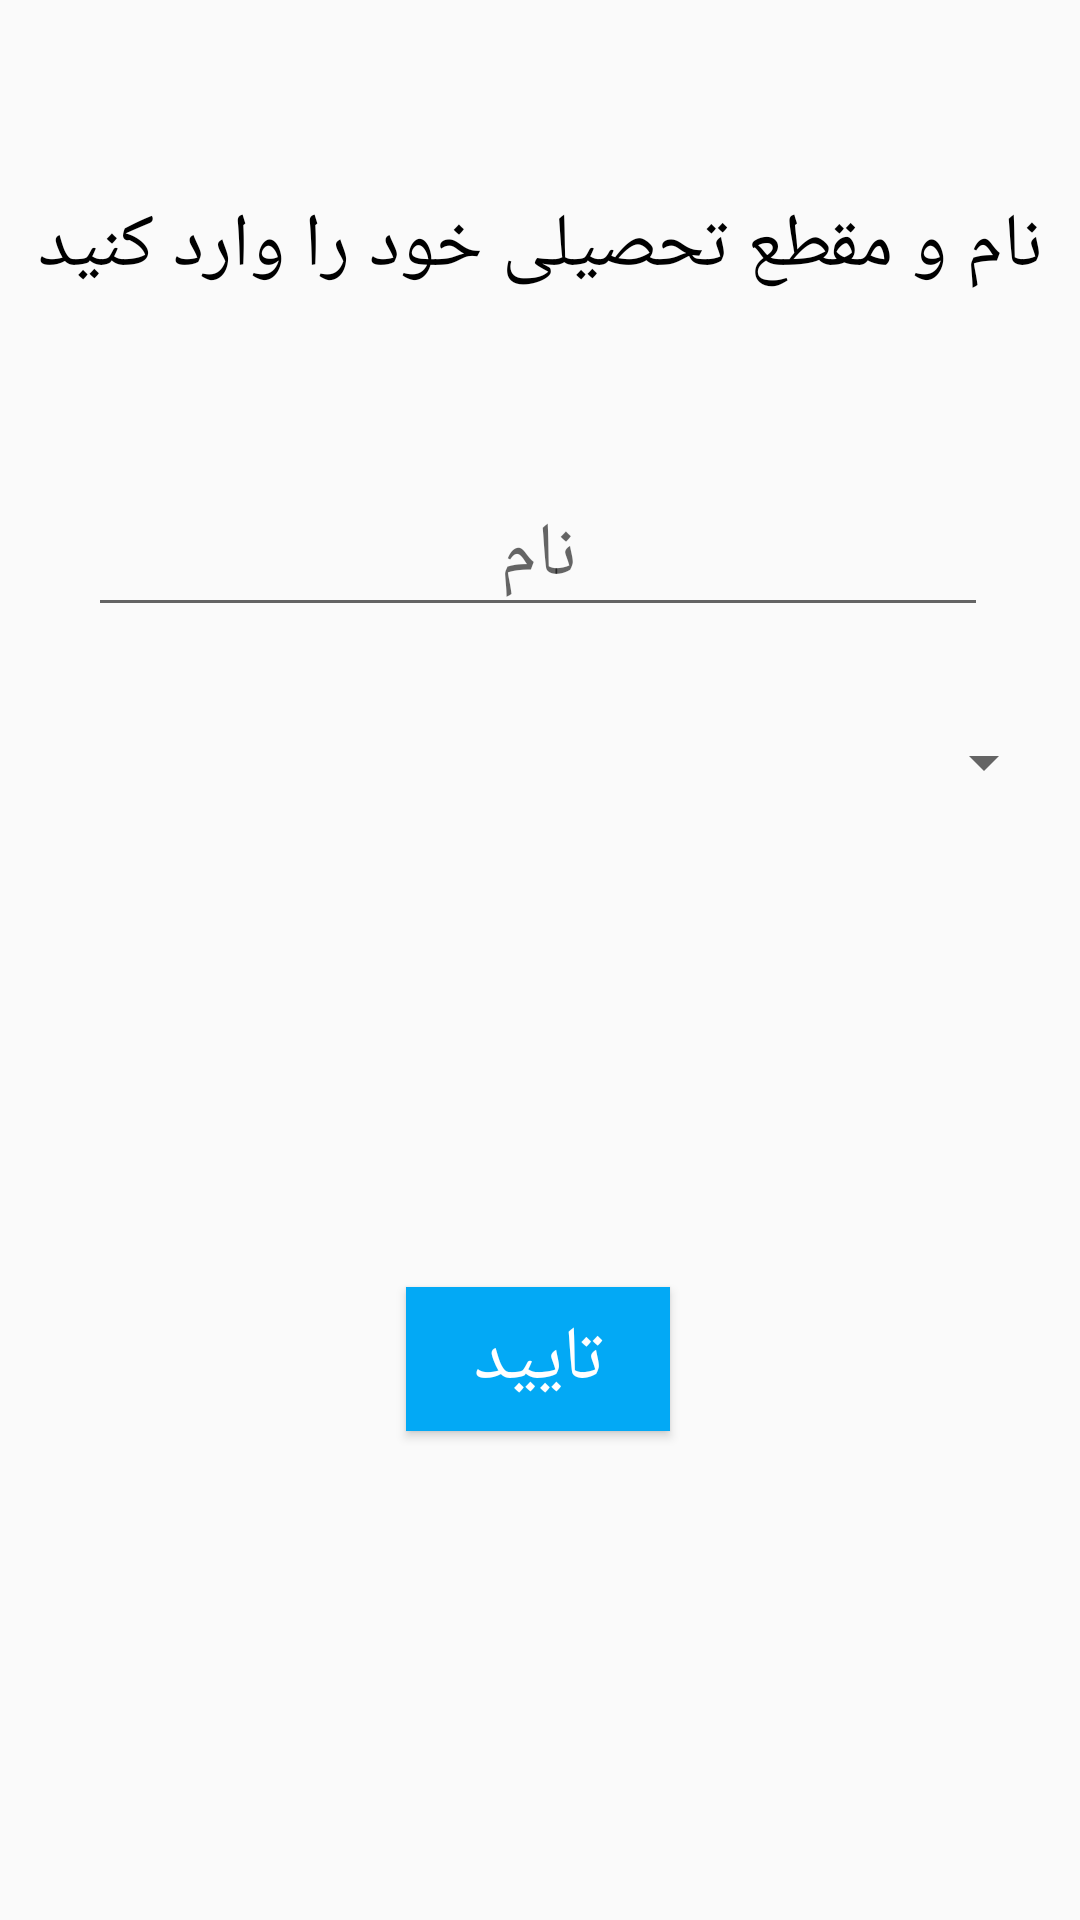

Write the Android layout XML for this screen, with the resource values it uses.
<!-- AndroidManifest.xml: application theme AppTheme -->
<!-- res/layout/activity_register.xml -->
<?xml version="1.0" encoding="utf-8"?>
<android.support.constraint.ConstraintLayout xmlns:android="http://schemas.android.com/apk/res/android"
    xmlns:app="http://schemas.android.com/apk/res-auto"
    xmlns:tools="http://schemas.android.com/tools"
    android:layout_width="match_parent"
    android:layout_height="match_parent"
    tools:context="ir.madresse.UI.Register">


    <Button
        android:id="@+id/Register_Btn_Ok"
        style="@style/Btn"
        android:layout_width="wrap_content"
        android:layout_height="wrap_content"
        android:layout_marginEnd="8dp"
        android:layout_marginLeft="8dp"
        android:layout_marginRight="8dp"
        android:layout_marginStart="8dp"
        android:layout_marginTop="30dp"
        android:text="تایید"
        app:layout_constraintLeft_toLeftOf="parent"
        app:layout_constraintRight_toRightOf="parent"
        app:layout_constraintTop_toBottomOf="@+id/Register_Spn_3"
        app:layout_constraintHorizontal_bias="0.498" />

    <EditText
        android:id="@+id/Register_Edt_Name"
        android:layout_width="300dp"
        android:layout_height="wrap_content"
        android:layout_marginLeft="8dp"
        android:layout_marginRight="8dp"
        android:layout_marginTop="158dp"
        android:drawableLeft="@drawable/ic_person_black_24dp"
        android:ems="1"
        android:gravity="center_horizontal|center"
        android:hint="@string/Name"
        android:inputType="text"
        android:textColor="#000"
        android:textSize="25sp"
        app:layout_constraintLeft_toLeftOf="parent"
        app:layout_constraintRight_toRightOf="parent"
        app:layout_constraintTop_toTopOf="parent"
        android:layout_marginStart="8dp"
        android:layout_marginEnd="8dp"
        app:layout_constraintHorizontal_bias="0.484"
        tools:ignore="RtlHardcoded" />

    <Spinner
        android:id="@+id/Register_Spn_1"
        style="@style/Txt"
        android:layout_width="0dp"
        android:layout_height="50dp"
        android:layout_marginLeft="8dp"
        android:layout_marginRight="8dp"
        android:layout_marginTop="20dp"
        app:layout_constraintHorizontal_bias="0.0"
        app:layout_constraintLeft_toLeftOf="parent"
        app:layout_constraintRight_toRightOf="parent"
        app:layout_constraintTop_toBottomOf="@+id/Register_Edt_Name"
        android:layout_marginStart="8dp"
        android:layout_marginEnd="8dp" />

    <Spinner
        android:id="@+id/Register_Spn_2"
        style="@style/Txt"
        android:layout_width="0dp"
        android:layout_height="50dp"
        android:layout_marginLeft="8dp"
        android:layout_marginRight="8dp"
        android:layout_marginTop="10dp"
        app:layout_constraintHorizontal_bias="0.0"
        app:layout_constraintLeft_toLeftOf="parent"
        app:layout_constraintRight_toRightOf="parent"
        app:layout_constraintTop_toBottomOf="@+id/Register_Spn_1"
        android:layout_marginStart="8dp"
        android:layout_marginEnd="8dp"
        android:visibility="invisible"/>

    <Spinner
        android:id="@+id/Register_Spn_3"
        style="@style/Txt"
        android:layout_width="0dp"
        android:layout_height="50dp"
        android:layout_marginLeft="8dp"
        android:layout_marginRight="8dp"
        android:layout_marginTop="10dp"
        app:layout_constraintHorizontal_bias="0.0"
        app:layout_constraintLeft_toLeftOf="parent"
        app:layout_constraintRight_toRightOf="parent"
        app:layout_constraintTop_toBottomOf="@+id/Register_Spn_2"
        android:layout_marginStart="8dp"
        android:layout_marginEnd="8dp"
        android:visibility="invisible"/>

    <TextView
        android:id="@+id/Register_Txt_Desc"
        android:layout_width="wrap_content"
        android:layout_height="wrap_content"
        android:text="نام و مقطع تحصیلی خود را وارد کنید"
        app:layout_constraintTop_toTopOf="parent"
        android:layout_marginTop="65dp"
        android:layout_marginRight="8dp"
        app:layout_constraintRight_toRightOf="parent"
        android:layout_marginLeft="8dp"
        app:layout_constraintLeft_toLeftOf="parent"
        style="@style/Txt"/>


</android.support.constraint.ConstraintLayout>
<!-- resources referenced by this layout -->
<resources>
  <string name="Name">نام</string>
  <style name="Btn" parent="@android:style/Widget.Button">
          <item name="android:textColor">#fff</item>
          <item name="android:background">@color/colorPrimary</item>
          <item name="android:textSize">25sp</item>
          <item name="android:gravity">center</item>
      </style>
  <style name="Txt" parent="@android:style/Widget.TextView">
          <item name="android:textColor">#000</item>
          <item name="android:textSize">25sp</item>
          <item name="android:gravity">center</item>
      </style>
  <style name="AppTheme" parent="Theme.AppCompat.Light.DarkActionBar">
          
          <item name="colorPrimary">@color/colorPrimary</item>
          <item name="colorPrimaryDark">@color/colorPrimaryDark</item>
          <item name="colorAccent">@color/colorAccent</item>
  
      </style>
  <color name="colorPrimary">#03a9f5</color>
  <color name="colorPrimaryDark">#039BE5</color>
  <color name="colorAccent">#03a9f5</color>
</resources>
